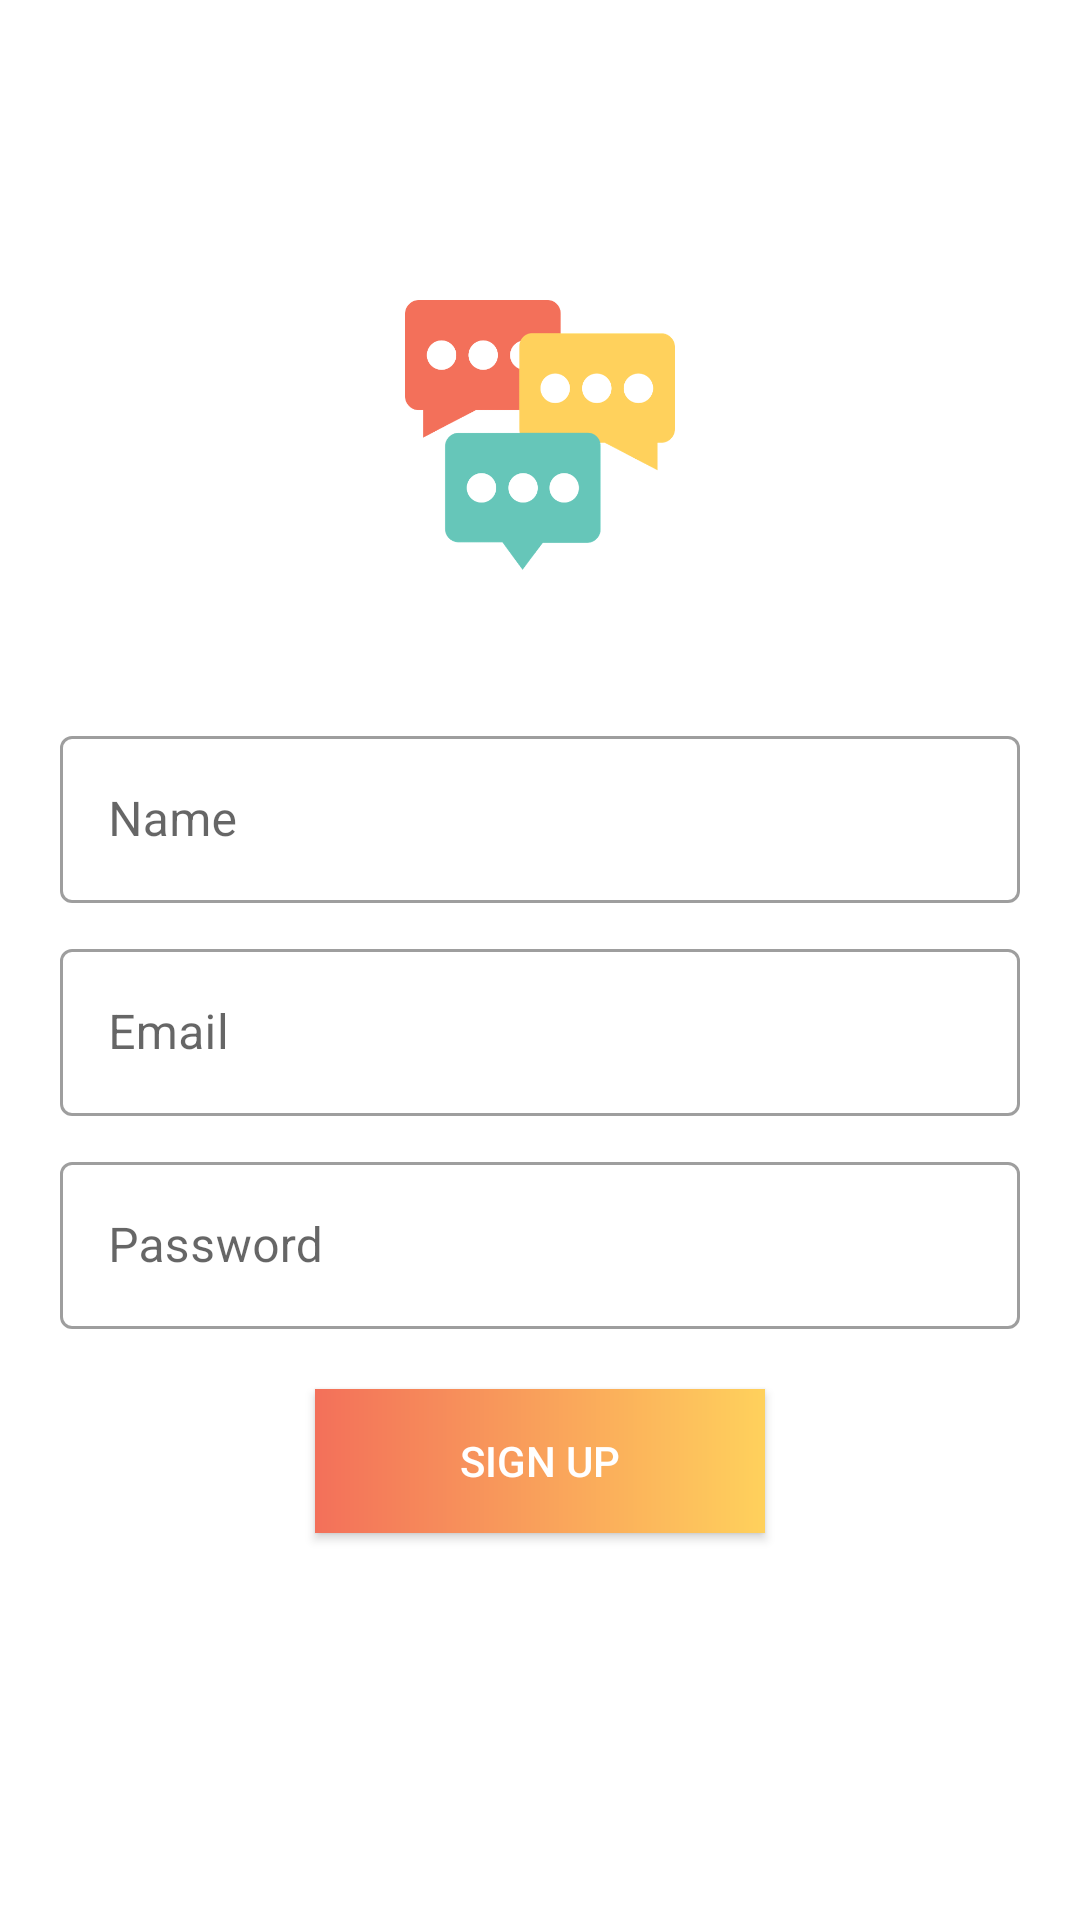

The Android layout XML behind this screen, and the referenced resources:
<!-- AndroidManifest.xml: activity theme Theme.FirebaseChatApp -->
<!-- res/layout/activity_signup.xml -->
<?xml version="1.0" encoding="utf-8"?>
<RelativeLayout xmlns:android="http://schemas.android.com/apk/res/android"
    xmlns:tools="http://schemas.android.com/tools"
    android:layout_width="match_parent"
    android:layout_height="match_parent"
    tools:context=".view.activity.SignupActivity">

    <ImageView
        android:id="@+id/ivAppLogo"
        android:layout_width="90dp"
        android:layout_height="90dp"
        android:contentDescription="@string/imageContentDescription"
        android:layout_centerHorizontal="true"
        android:layout_marginTop="100dp"
        android:src="@drawable/chat" />

    
    <com.google.android.material.textfield.TextInputLayout
        android:id="@+id/tilName"
        android:layout_width="match_parent"
        android:layout_height="wrap_content"
        android:layout_below="@id/ivAppLogo"
        android:layout_marginHorizontal="20dp"
        style="@style/Widget.MaterialComponents.TextInputLayout.OutlinedBox"
        android:layout_marginTop="50dp">

        <androidx.appcompat.widget.AppCompatEditText
            android:id="@+id/etName"
            android:layout_width="match_parent"
            android:layout_height="wrap_content"
            android:hint="@string/hintName"
            android:textSize="@dimen/_12sdp"
            android:inputType="textCapWords"
            android:textColor="#363A43"
            android:textColorHint="#7A8089" />

    </com.google.android.material.textfield.TextInputLayout>

    
    <com.google.android.material.textfield.TextInputLayout
        android:id="@+id/tilEmail"
        android:layout_width="match_parent"
        android:layout_height="wrap_content"
        android:layout_below="@id/tilName"
        android:layout_marginHorizontal="20dp"
        style="@style/Widget.MaterialComponents.TextInputLayout.OutlinedBox"
        android:layout_marginTop="10dp">

        <androidx.appcompat.widget.AppCompatEditText
            android:id="@+id/etEmail"
            android:layout_width="match_parent"
            android:layout_height="wrap_content"
            android:hint="@string/hintEmail"
            android:textSize="@dimen/_12sdp"
            android:inputType="textCapWords"
            android:textColor="#363A43"
            android:textColorHint="#7A8089" />

    </com.google.android.material.textfield.TextInputLayout>

    <com.google.android.material.textfield.TextInputLayout
        android:id="@+id/tilPassword"
        android:layout_width="match_parent"
        android:layout_height="wrap_content"
        android:layout_below="@id/tilEmail"
        android:layout_marginHorizontal="20dp"
        style="@style/Widget.MaterialComponents.TextInputLayout.OutlinedBox"
        android:layout_marginTop="10dp">

        <androidx.appcompat.widget.AppCompatEditText
            android:id="@+id/etPassword"
            android:layout_width="match_parent"
            android:layout_height="wrap_content"
            android:hint="@string/hintPassword"
            android:textSize="@dimen/_12sdp"
            android:inputType="textPassword"
            android:textColor="#363A43"
            android:textColorHint="#7A8089" />

    </com.google.android.material.textfield.TextInputLayout>

    <androidx.appcompat.widget.AppCompatButton
        android:id="@+id/btnSignup"
        android:layout_width="150dp"
        android:layout_height="wrap_content"
        android:layout_below="@id/tilPassword"
        android:layout_centerHorizontal="true"
        android:layout_marginTop="20dp"
        android:textColor="@color/white"
        android:background="@drawable/btn_gradient"
        android:text="@string/btnSignUp"
        android:textSize="@dimen/_12sdp"/>

</RelativeLayout>
<!-- resources referenced by this layout -->
<resources>
  <color name="white">#FFFFFFFF</color>
  <!-- drawable btn_gradient (drawable) -->
  <?xml version="1.0" encoding="utf-8"?>
  <shape xmlns:android="http://schemas.android.com/apk/res/android"
      android:shape="rectangle">
  
      <gradient
          android:startColor="#f3705a"
          android:endColor="#ffd15c"
          android:type="linear" />
  
  </shape>
  <!-- drawable chat: png bitmap (drawable, 32608 bytes) -->
  <string name="btnSignUp">Sign Up</string>
  <string name="hintEmail">Email</string>
  <string name="hintName">Name</string>
  <string name="hintPassword">Password</string>
  <string name="imageContentDescription">Image</string>
  <style name="Theme.FirebaseChatApp" parent="Theme.MaterialComponents.DayNight.NoActionBar">
          
          <item name="colorPrimary">@color/colorPrimary</item>
          <item name="colorPrimaryVariant">@color/colorPrimary</item>
          <item name="colorOnPrimary">@color/white</item>
          
          <item name="colorSecondary">@color/teal_200</item>
          <item name="colorSecondaryVariant">@color/teal_700</item>
          <item name="colorOnSecondary">@color/black</item>
          
          <item name="android:statusBarColor" tools:targetApi="l">?attr/colorPrimaryVariant</item>
          
      </style>
  <color name="colorPrimary">#0C90F1</color>
  <color name="teal_200">#FF03DAC5</color>
  <color name="teal_700">#FF018786</color>
  <color name="black">#FF000000</color>
</resources>
